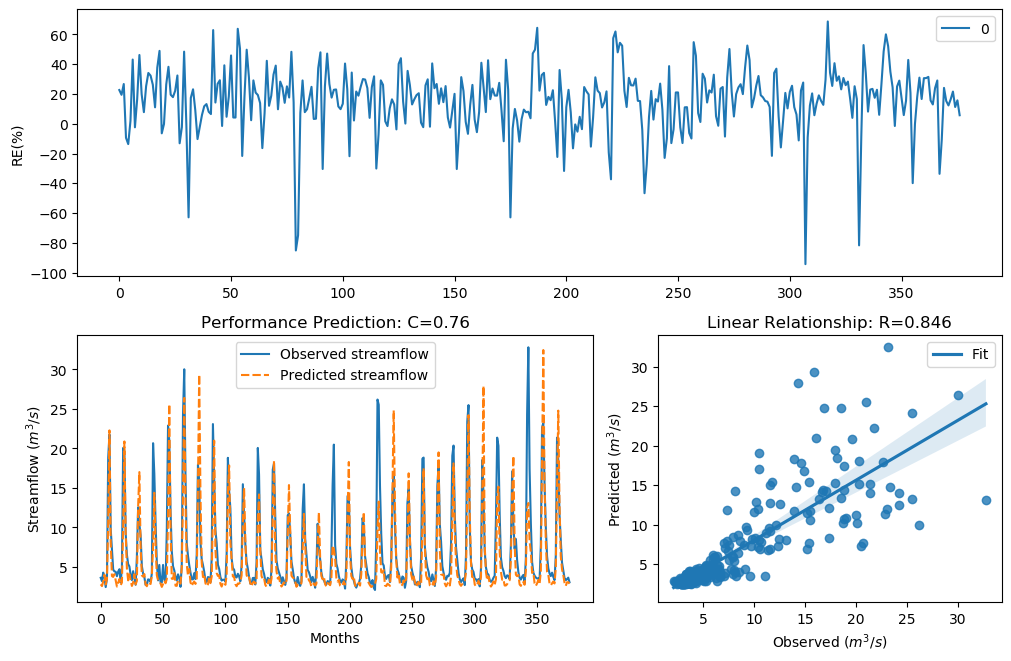

The data file committed next to this chart (first rows):
y_true, y_pred, y_true_scaled, y_pred_scaled
3.63, 2.807, -0.29, -0.5953
3.21, 2.585, -0.4343, -0.6963
4.29, 3.145, -0.09927, -0.4587
3.67, 4.016, -0.2773, -0.1739
2.46, 2.796, -0.758, -0.6002
3.54, 3.47, -0.3192, -0.3425
18.82, 10.7, 1.354, 0.8453
21.76, 22.28, 1.476, 1.495
9.83, 8.198, 0.7643, 0.5865
7.16, 3.851, 0.4499, -0.2218
4.67, 3.742, -0.004613, -0.255
4.44, 4.094, -0.06076, -0.1522
4.4, 3.288, -0.07088, -0.4058
3.83, 2.523, -0.2281, -0.7267
4.42, 2.99, -0.0658, -0.5191
4.72, 3.481, 0.007159, -0.3387
3.03, 2.695, -0.5031, -0.645
4.87, 3.028, 0.04161, -0.5038
20.07, 10.24, 1.408, 0.8033
19.62, 20.88, 1.389, 1.441
9.33, 9.343, 0.7138, 0.7152
6.56, 4.83, 0.3597, 0.03244
5.37, 3.314, 0.1479, -0.3965
5.07, 4.081, 0.08563, -0.1558
4.02, 3.301, -0.1728, -0.4013
3.34, 2.6, -0.3873, -0.6893
4.47, 3.02, -0.05324, -0.5072
3.61, 4.084, -0.2964, -0.155
2.75, 2.812, -0.6205, -0.5935
6.28, 3.236, 0.3143, -0.4246
12.55, 12.58, 0.9944, 0.9967
10.44, 17.01, 0.822, 1.266
9.01, 7.442, 0.6798, 0.4892
5.12, 3.934, 0.09631, -0.1976
4.16, 3.782, -0.134, -0.2426
3.72, 4.103, -0.2617, -0.1496
2.73, 2.792, -0.6294, -0.6019
2.73, 2.568, -0.6294, -0.7047
3.43, 3.026, -0.3561, -0.5045
3.4, 2.95, -0.3664, -0.5351
3.1, 2.85, -0.4758, -0.577
4.17, 3.898, -0.1312, -0.2078
20.66, 7.652, 1.432, 0.5174
16.78, 14.39, 1.255, 1.118
10.67, 7.805, 0.8427, 0.5373
5.59, 3.955, 0.1911, -0.1915
3.31, 3.359, -0.398, -0.3805
5.26, 3.194, 0.1256, -0.4403
3.05, 2.907, -0.4952, -0.5531
3.04, 2.481, -0.4992, -0.7473
5.26, 2.845, 0.1256, -0.5792
3.41, 3.266, -0.3629, -0.4137
3.07, 2.942, -0.4874, -0.5386
9.62, 3.48, 0.7435, -0.3393
22.89, 11.33, 1.518, 0.899
21.04, 25.59, 1.448, 1.608
12.14, 9.961, 0.9637, 0.7771
7, 3.516, 0.4268, -0.3271
5.08, 3.497, 0.08777, -0.3335
4.58, 4.471, -0.02618, -0.05292
... 317 more rows
